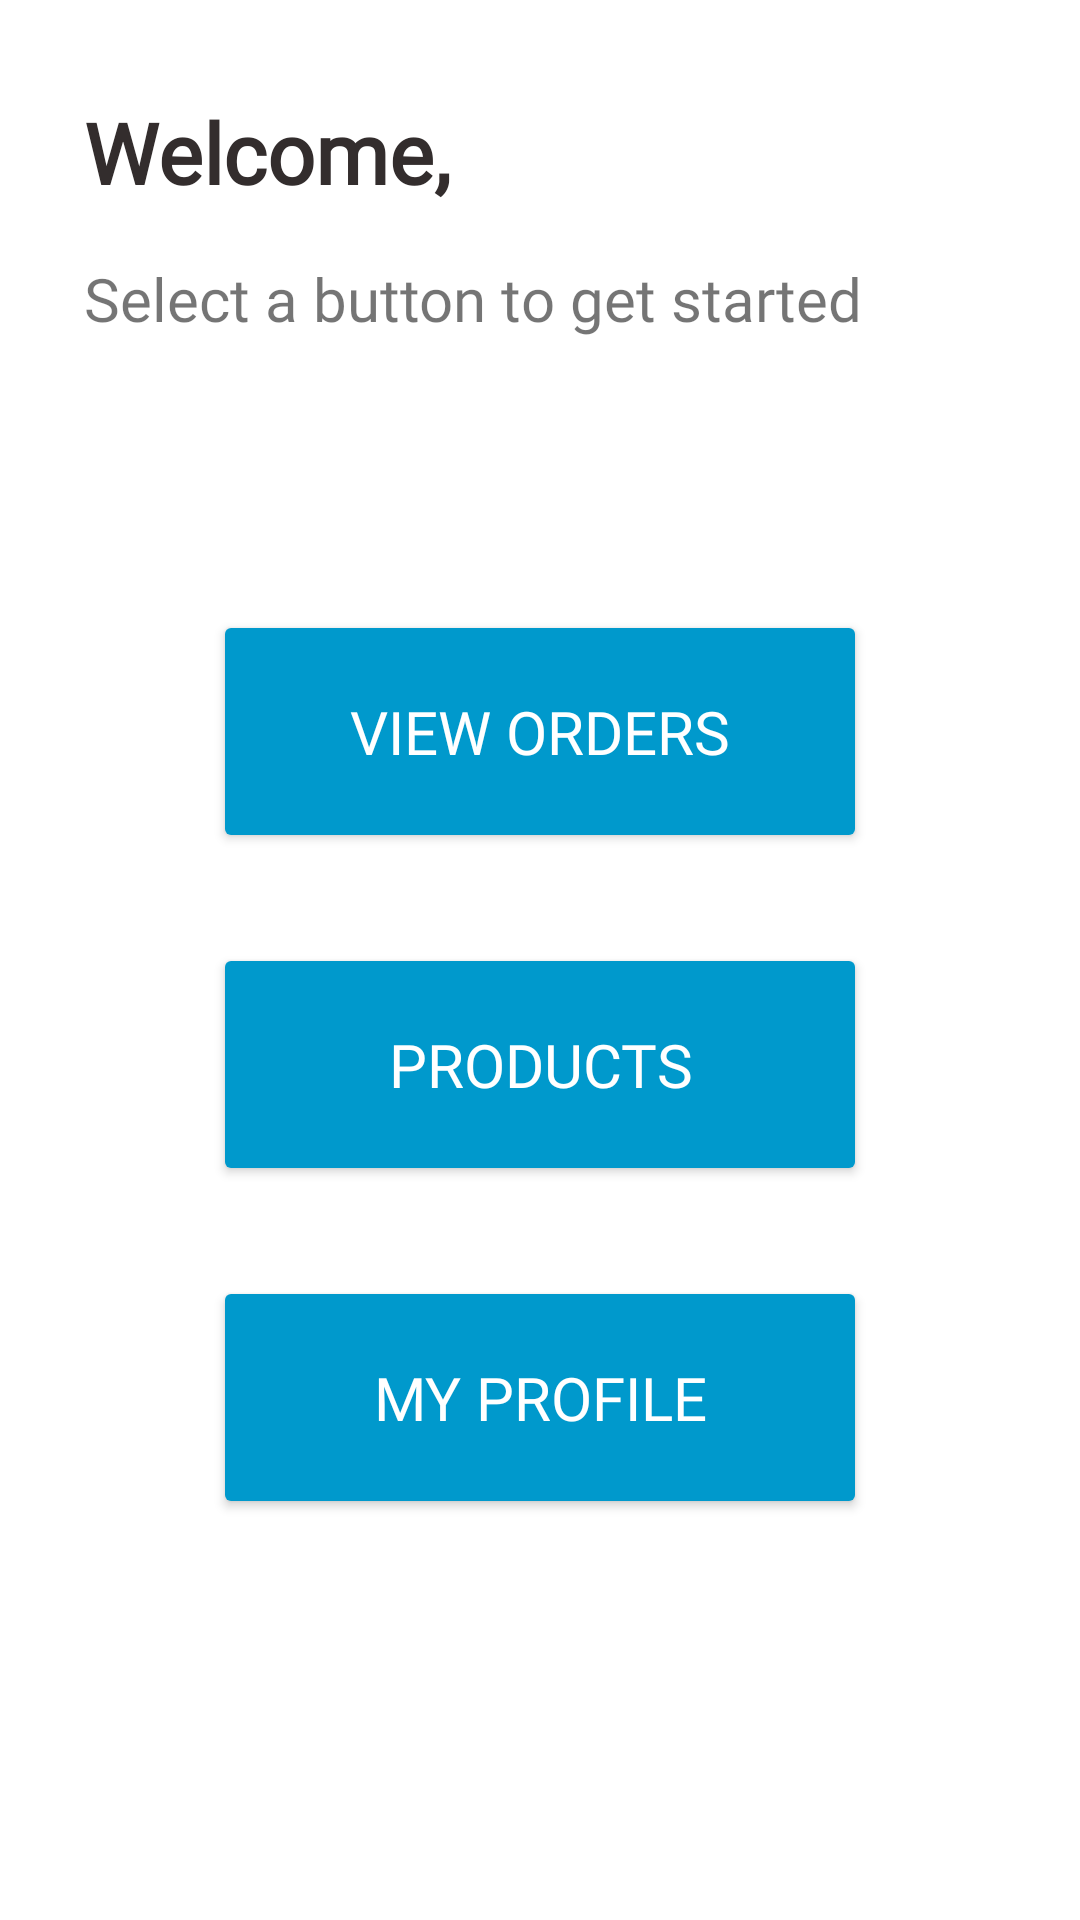

Write the Android layout XML for this screen, with the resource values it uses.
<!-- AndroidManifest.xml: application theme Theme.B07ProjectApplication -->
<!-- res/layout/activity_store_owner_homepage.xml -->
<?xml version="1.0" encoding="utf-8"?>
<androidx.constraintlayout.widget.ConstraintLayout xmlns:android="http://schemas.android.com/apk/res/android"
    xmlns:app="http://schemas.android.com/apk/res-auto"
    xmlns:tools="http://schemas.android.com/tools"
    android:layout_width="match_parent"
    android:layout_height="match_parent"
    tools:context=".StoreOwnerHomepage">

    <TextView
        android:id="@+id/textSelect"
        android:layout_width="309dp"
        android:layout_height="37dp"
        android:layout_marginStart="28dp"
        android:layout_marginTop="12dp"
        android:fontFamily="@font/roboto_bold"
        android:text="@string/select_button"
        android:textSize="20sp"
        app:layout_constraintStart_toStartOf="parent"
        app:layout_constraintTop_toBottomOf="@+id/welcomeText" />

    <TextView
        android:id="@+id/welcomeText"
        android:layout_width="140dp"
        android:layout_height="42dp"
        android:layout_marginStart="28dp"
        android:layout_marginTop="32dp"
        android:fontFamily="@font/roboto_bold"
        android:text="@string/welcome_home"
        android:textColor="#332D2D"
        android:textSize="28sp"
        android:textStyle="bold"
        app:layout_constraintStart_toStartOf="parent"
        app:layout_constraintTop_toTopOf="parent" />

    <TextView
        android:id="@+id/textName"
        android:layout_width="233dp"
        android:layout_height="41dp"
        android:layout_marginTop="32dp"
        android:fontFamily="@font/roboto_bold"
        android:textColor="#332D2D"
        android:textSize="28sp"
        android:textStyle="bold"
        app:layout_constraintEnd_toEndOf="parent"
        app:layout_constraintHorizontal_bias="0.0"
        app:layout_constraintStart_toEndOf="@+id/welcomeText"
        app:layout_constraintTop_toTopOf="parent" />
    <LinearLayout
        android:id="@+id/LinearLayout1"
        android:layout_width="match_parent"
        android:layout_height="match_parent"
        android:gravity="center"
        android:orientation="vertical" >

        <Button
            android:id="@+id/btnOrders"
            android:layout_width="218dp"
            android:layout_height="81dp"
            android:layout_marginTop="70dp"
            android:backgroundTint="@android:color/holo_blue_dark"
            android:fontFamily="@font/roboto_bold"
            android:onClick="openOrders"
            android:text="@string/view_orders"
            android:textColor="#FFFFFF"
            android:textSize="20sp" />

        <Button
            android:id="@+id/btnProducts"
            android:layout_width="218dp"
            android:layout_height="81dp"
            android:layout_marginTop="30dp"
            android:backgroundTint="@android:color/holo_blue_dark"
            android:fontFamily="@font/roboto_bold"
            android:onClick="openProductPage"
            android:text="@string/products"
            android:textColor="#FFFFFF"
            android:textSize="20sp" />

        <Button
            android:id="@+id/btnProfile"
            android:layout_width="218dp"
            android:layout_height="81dp"
            android:layout_marginTop="30dp"
            android:backgroundTint="@android:color/holo_blue_dark"
            android:fontFamily="@font/roboto_bold"
            android:onClick="openMyProfile"
            android:text="@string/my_profile"
            android:textColor="#FFFFFF"
            android:textSize="20sp" />

    </LinearLayout>
</androidx.constraintlayout.widget.ConstraintLayout>
<!-- resources referenced by this layout -->
<resources>
  <string name="my_profile">My Profile</string>
  <string name="products">Products</string>
  <string name="select_button">Select a button to get started</string>
  <string name="view_orders">View Orders</string>
  <string name="welcome_home">Welcome, </string>
  <style name="Theme.B07ProjectApplication" parent="Theme.MaterialComponents.DayNight.DarkActionBar">
          
          <item name="colorPrimary">@color/purple_500</item>
          <item name="colorPrimaryVariant">@color/purple_700</item>
          <item name="colorOnPrimary">@color/white</item>
          
          <item name="colorSecondary">@color/teal_200</item>
          <item name="colorSecondaryVariant">@color/teal_700</item>
          <item name="colorOnSecondary">@color/black</item>
          
          <item name="android:statusBarColor" tools:targetApi="l">?attr/colorPrimaryVariant</item>
          
      </style>
  <color name="purple_500">#FF6200EE</color>
  <color name="purple_700">#FF3700B3</color>
  <color name="white">#FFFFFFFF</color>
  <color name="teal_200">#FF03DAC5</color>
  <color name="teal_700">#FF018786</color>
  <color name="black">#FF000000</color>
</resources>
